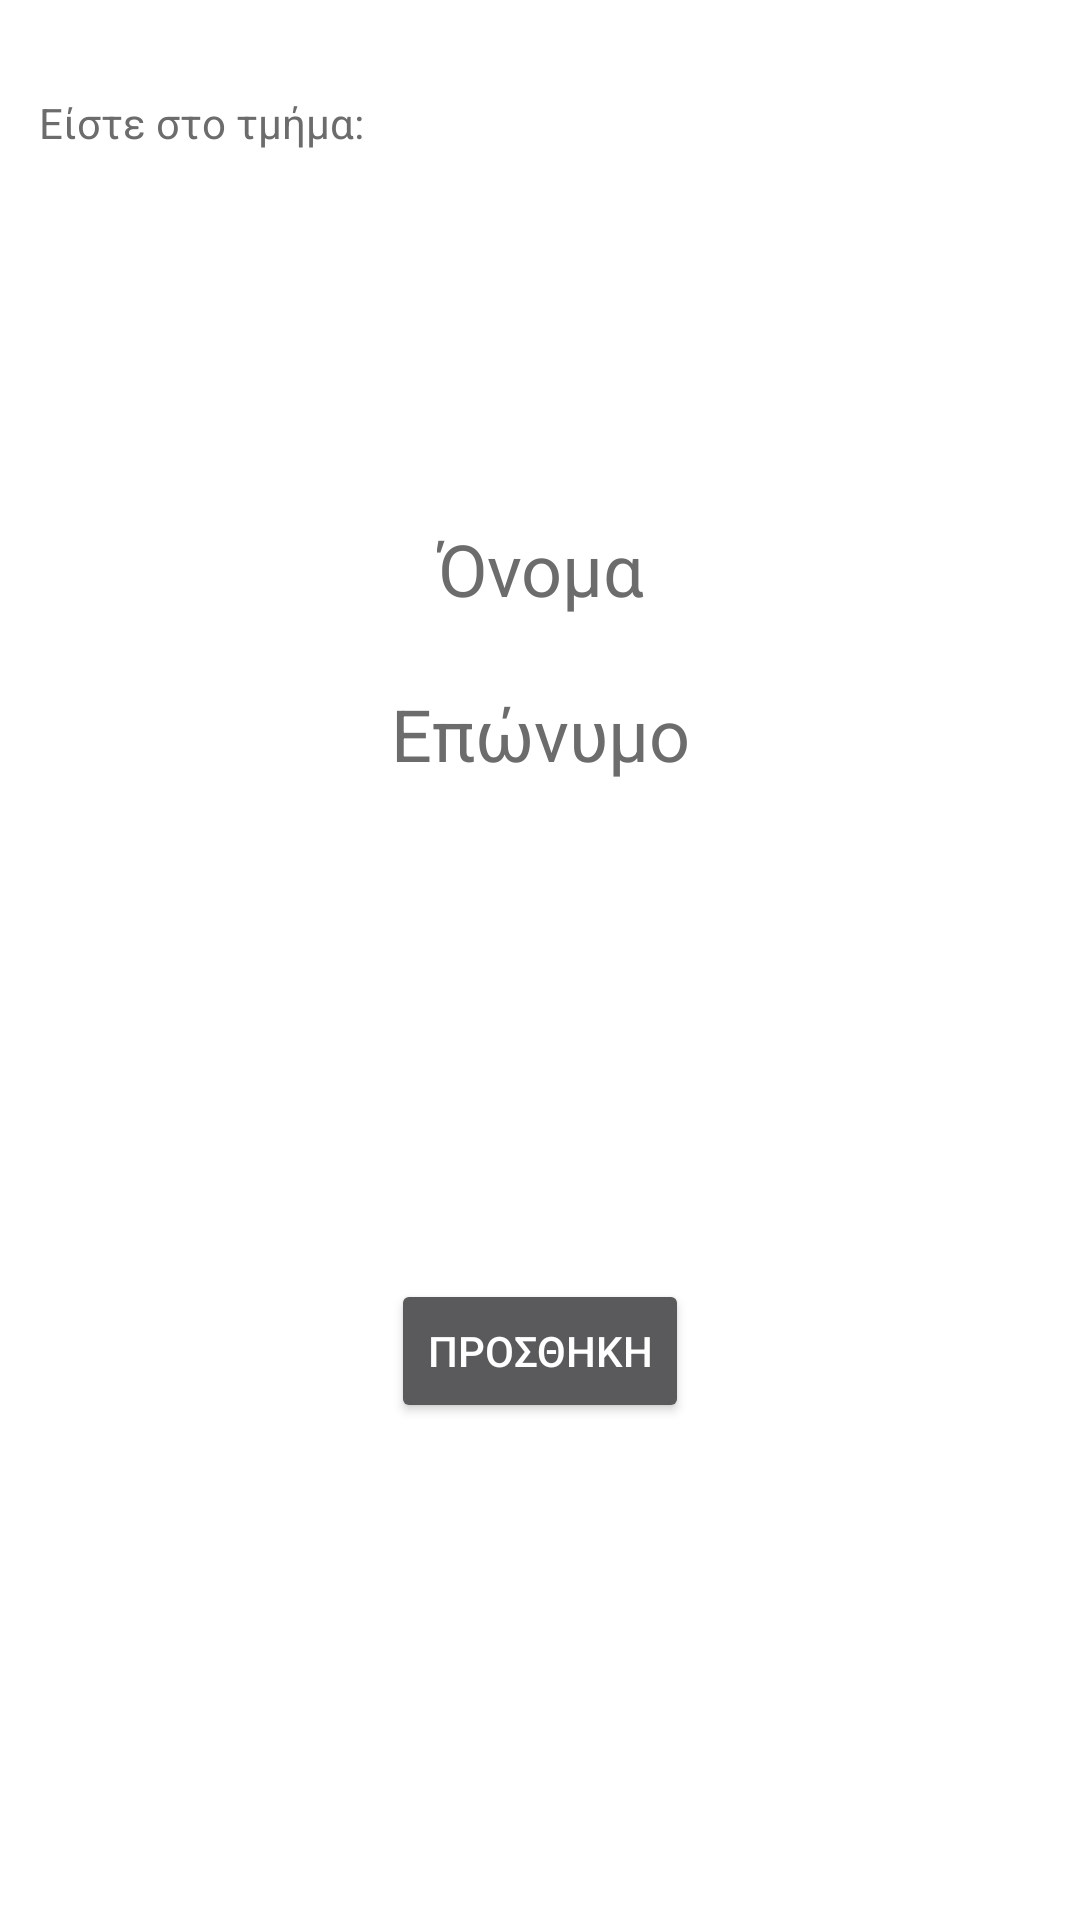

Produce the Android XML layout that renders to this screen, including the resource entries it uses.
<!-- AndroidManifest.xml: application theme app_theme -->
<!-- res/layout/activity_search.xml -->
<?xml version="1.0" encoding="utf-8"?>
<android.support.constraint.ConstraintLayout xmlns:android="http://schemas.android.com/apk/res/android"
    xmlns:app="http://schemas.android.com/apk/res-auto"
    xmlns:tools="http://schemas.android.com/tools"
    android:layout_width="match_parent"
    android:layout_height="match_parent"
    android:background="@android:color/background_light"
    tools:context="com.example.qr_scanner.ui.activities.SearchActivity">

    <TextView
        android:id="@+id/academic_id"
        android:layout_width="wrap_content"
        android:layout_height="23dp"
        android:text=""
        android:textColor="@color/my_color"
        app:layout_constraintBottom_toBottomOf="parent"
        app:layout_constraintEnd_toEndOf="parent"
        app:layout_constraintHorizontal_bias="0.498"
        app:layout_constraintStart_toStartOf="parent"
        app:layout_constraintTop_toTopOf="parent"
        app:layout_constraintVertical_bias="0.179" />

    <TextView
        android:id="@+id/name"
        android:layout_width="wrap_content"
        android:layout_height="wrap_content"
        android:text="@string/name"
        android:textColor="@color/my_color"
        android:textSize="24sp"
        app:layout_constraintBottom_toTopOf="@+id/lastname"
        app:layout_constraintEnd_toEndOf="parent"
        app:layout_constraintHorizontal_bias="0.501"
        app:layout_constraintStart_toStartOf="parent"
        app:layout_constraintTop_toBottomOf="@+id/academic_id"
        app:layout_constraintVertical_bias="0.64" />

    <TextView
        android:id="@+id/lastname"
        android:layout_width="wrap_content"
        android:layout_height="wrap_content"
        android:text="@string/lastname"
        android:textColor="@color/my_color"
        android:textSize="24sp"
        app:layout_constraintBottom_toBottomOf="parent"
        app:layout_constraintEnd_toEndOf="parent"
        app:layout_constraintStart_toStartOf="parent"
        app:layout_constraintTop_toTopOf="parent"
        app:layout_constraintVertical_bias="0.376" />

    <Button
        android:id="@+id/add_btn"
        android:layout_width="wrap_content"
        android:layout_height="wrap_content"
        android:text="@string/add"
        app:layout_constraintBottom_toBottomOf="parent"
        app:layout_constraintEnd_toEndOf="parent"
        app:layout_constraintHorizontal_bias="0.5"
        app:layout_constraintStart_toStartOf="parent"
        app:layout_constraintTop_toBottomOf="@+id/lastname" />

    <TextView
        android:id="@+id/textView"
        android:layout_width="wrap_content"
        android:layout_height="0dp"
        android:layout_marginBottom="60dp"
        android:text="@string/school_class"
        android:textColor="@color/my_color"
        app:layout_constraintBottom_toTopOf="@+id/academic_id"
        app:layout_constraintEnd_toEndOf="parent"
        app:layout_constraintHorizontal_bias="0.052"
        app:layout_constraintStart_toStartOf="parent" />

    <TextView
        android:id="@+id/class_name"
        android:layout_width="177dp"
        android:layout_height="19dp"
        android:layout_marginStart="36dp"
        android:layout_marginBottom="60dp"
        android:textColor="@color/my_color"
        app:layout_constraintBottom_toTopOf="@+id/academic_id"
        app:layout_constraintEnd_toEndOf="parent"
        app:layout_constraintHorizontal_bias="0.5"
        app:layout_constraintStart_toEndOf="@+id/textView" />

</android.support.constraint.ConstraintLayout>
<!-- resources referenced by this layout -->
<resources>
  <color name="my_color">#6c6c6c</color>
  <string name="add">ΠΡΟΣΘΗΚΗ</string>
  <string name="lastname">Επώνυμο</string>
  <string name="name">Όνομα</string>
  <string name="school_class">Είστε στο τμήμα:</string>
  <style name="app_theme" parent="Theme.AppCompat.NoActionBar" />
</resources>
